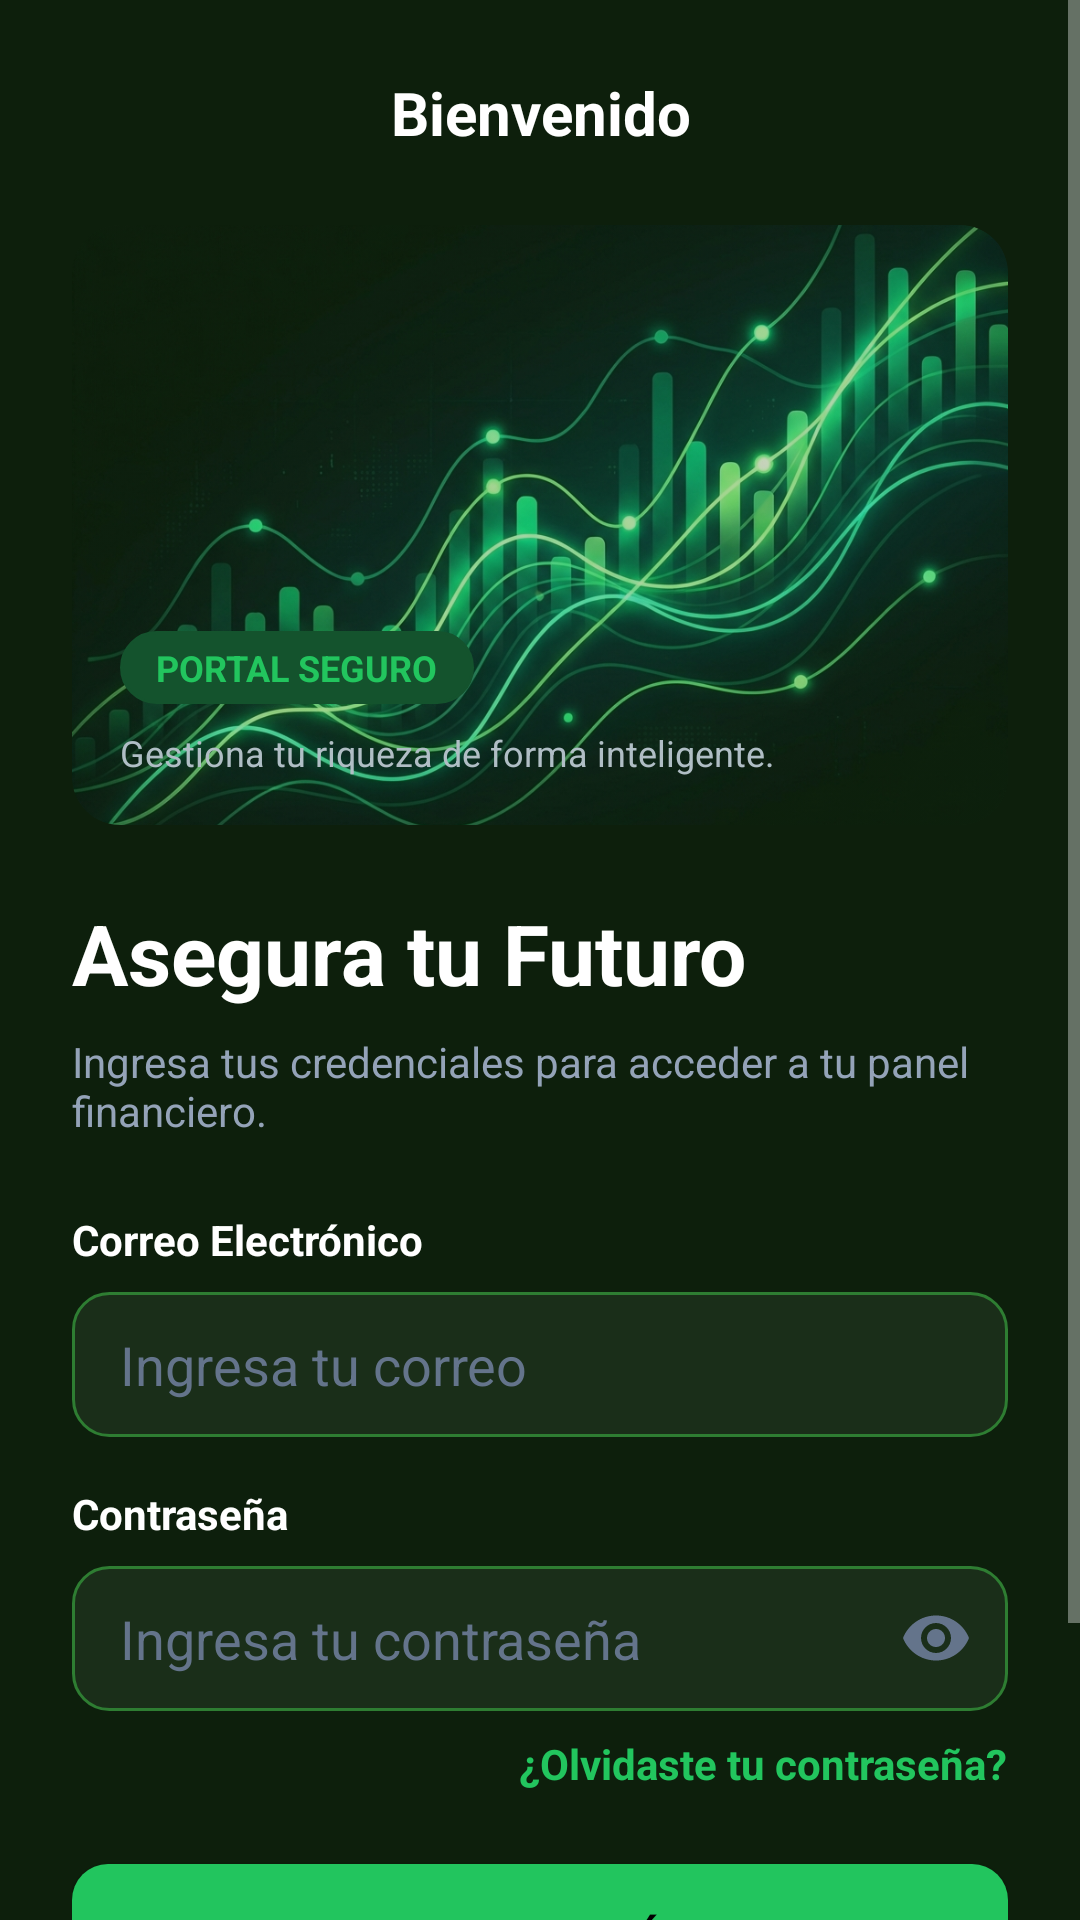

Android layout source for this screen:
<!-- AndroidManifest.xml: activity theme Theme.AppCompat.NoActionBar -->
<!-- res/layout/activity_login.xml -->
<?xml version="1.0" encoding="utf-8"?>

<ScrollView xmlns:android="http://schemas.android.com/apk/res/android"
    xmlns:app="http://schemas.android.com/apk/res-auto"
    xmlns:tools="http://schemas.android.com/tools"
    android:layout_width="match_parent"
    android:layout_height="match_parent"
    android:background="@color/bg_dark"
    android:fillViewport="true">

    <LinearLayout
        android:layout_width="match_parent"
        android:layout_height="wrap_content"
        android:orientation="vertical"
        android:padding="24dp">


        <LinearLayout
            android:layout_width="match_parent"
            android:layout_height="wrap_content"
            android:gravity="center_vertical"
            android:orientation="horizontal"
            android:paddingBottom="24dp">

            <TextView
                android:layout_width="match_parent"
                android:layout_height="wrap_content"
                android:gravity="center"
                android:text="Bienvenido"
                android:textColor="@color/white"
                android:textSize="20sp"
                android:textStyle="bold" />
        </LinearLayout>

        <androidx.cardview.widget.CardView
            android:layout_width="match_parent"
            android:layout_height="200dp"
            app:cardBackgroundColor="@color/bg_dark_card"
            app:cardCornerRadius="16dp"
            app:cardElevation="0dp">

            <RelativeLayout
                android:layout_width="match_parent"
                android:layout_height="match_parent">

                <ImageView
                    android:layout_width="match_parent"
                    android:layout_height="match_parent"
                    android:alpha="0.8"
                    android:scaleType="centerCrop"
                    android:src="@drawable/chart_graphic" 
                    app:tint="@null" />
                
                <LinearLayout
                    android:layout_width="wrap_content"
                    android:layout_height="wrap_content"
                    android:layout_alignParentBottom="true"
                    android:padding="16dp"
                    android:orientation="vertical">

                    <TextView
                        android:layout_width="wrap_content"
                        android:layout_height="wrap_content"
                        android:background="@drawable/rounded_edittext" 
                        android:backgroundTint="#14532D"
                        android:paddingHorizontal="12dp"
                        android:paddingVertical="4dp"
                        android:text="PORTAL SEGURO"
                        android:textColor="@color/green_accent"
                        android:textSize="12sp"
                        android:textStyle="bold" />

                    <TextView
                        android:layout_width="wrap_content"
                        android:layout_height="wrap_content"
                        android:layout_marginTop="8dp"
                        android:text="Gestiona tu riqueza de forma inteligente."
                        android:textColor="#B0BEC5"
                        android:textSize="12sp" />

                </LinearLayout>

            </RelativeLayout>
        </androidx.cardview.widget.CardView>

        <TextView
            android:layout_width="wrap_content"
            android:layout_height="wrap_content"
            android:layout_marginTop="24dp"
            android:text="Asegura tu Futuro"
            android:textColor="@color/white"
            android:textSize="28sp"
            android:textStyle="bold" />

        <TextView
            android:layout_width="wrap_content"
            android:layout_height="wrap_content"
            android:layout_marginTop="8dp"
            android:layout_marginBottom="24dp"
            android:text="Ingresa tus credenciales para acceder a tu panel financiero."
            android:textColor="#94A3B8"
            android:textSize="14sp" />

        <TextView
            android:layout_width="wrap_content"
            android:layout_height="wrap_content"
            android:layout_marginBottom="8dp"
            android:text="Correo Electrónico"
            android:textColor="@color/white"
            android:textStyle="bold" />

        <EditText
            android:id="@+id/edtCorreo"
            android:layout_width="match_parent"
            android:layout_height="wrap_content"
            android:layout_marginBottom="16dp"
            android:background="@drawable/rounded_edittext"
            android:hint="Ingresa tu correo"
            android:inputType="textEmailAddress"
            android:textColor="@color/white"
            android:textColorHint="#64748B" />

        <TextView
            android:layout_width="wrap_content"
            android:layout_height="wrap_content"
            android:layout_marginBottom="8dp"
            android:text="Contraseña"
            android:textColor="@color/white"
            android:textStyle="bold" />

        <com.google.android.material.textfield.TextInputLayout
            android:id="@+id/tilClave"
            android:layout_width="match_parent"
            android:layout_height="wrap_content"
            android:layout_marginBottom="8dp"
            app:endIconMode="password_toggle"
            app:endIconTint="#64748B"
            app:hintEnabled="false"
            app:boxBackgroundMode="none">

            <com.google.android.material.textfield.TextInputEditText
                android:id="@+id/edtClave"
                android:layout_width="match_parent"
                android:layout_height="wrap_content"
                android:background="@drawable/rounded_edittext"
                android:hint="Ingresa tu contraseña"
                android:inputType="textPassword"
                android:textColor="@color/white"
                android:textColorHint="#64748B" />
        </com.google.android.material.textfield.TextInputLayout>
        
        <TextView
            android:layout_width="wrap_content"
            android:layout_height="wrap_content"
            android:layout_gravity="end"
            android:layout_marginBottom="24dp"
            android:text="¿Olvidaste tu contraseña?"
            android:textColor="@color/green_accent"
            android:textStyle="bold"
            android:textSize="14sp"/>

        <Button
            android:id="@+id/btnIngresar"
            android:layout_width="match_parent"
            android:layout_height="wrap_content"
            android:background="@drawable/btn_primary"
            android:text="Iniciar Sesión"
            android:textColor="@color/black"
            android:textStyle="bold"
            app:backgroundTint="@null"/>

        <Button
            android:id="@+id/btnCrearCuenta"
            android:layout_width="match_parent"
            android:layout_height="wrap_content"
            android:layout_marginTop="16dp"
            android:background="@drawable/btn_outline"
            android:text="Crear Cuenta"
            android:textColor="@color/white"
            android:textStyle="bold"
            app:backgroundTint="@null" />

    </LinearLayout>
</ScrollView>
<!-- resources referenced by this layout -->
<resources>
  <color name="bg_dark">#0D1F0C</color>
  <color name="bg_dark_card">#1A2E19</color>
  <color name="black">#FF000000</color>
  <color name="green_accent">#22C55E</color>
  <color name="white">#FFFFFFFF</color>
  <!-- drawable btn_outline (drawable) -->
  <?xml version="1.0" encoding="utf-8"?>
  
  <shape xmlns:android="http://schemas.android.com/apk/res/android">
      <solid android:color="#00000000" /> 
      <corners android:radius="12dp" />
      <stroke
          android:width="1dp"
          android:color="#475569" /> 
  </shape>
  <!-- drawable btn_primary (drawable) -->
  <?xml version="1.0" encoding="utf-8"?>
  
  <shape xmlns:android="http://schemas.android.com/apk/res/android">
      <solid android:color="#22C55E" /> 
      <corners android:radius="12dp" />
  </shape>
  <!-- drawable chart_graphic: png bitmap (drawable, 534183 bytes) -->
  <!-- drawable rounded_edittext (drawable) -->
  <?xml version="1.0" encoding="utf-8"?>
  
  <shape xmlns:android="http://schemas.android.com/apk/res/android">
      <solid android:color="#1A2E19" /> 
      <corners android:radius="12dp" />
      <stroke
          android:width="1dp"
          android:color="#2E7D32" /> 
      <padding
          android:left="16dp"
          android:top="12dp"
          android:right="16dp"
          android:bottom="12dp" />
  </shape>
</resources>
